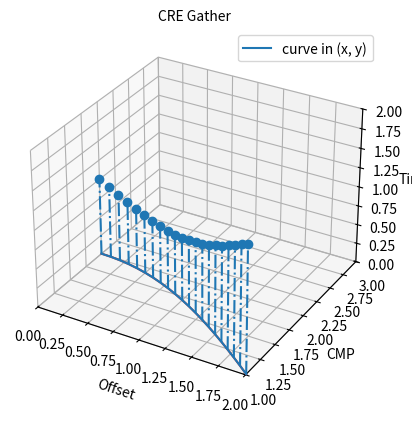

This chart was generated by the following Python code:
from mpl_toolkits.mplot3d import axes3d
import matplotlib.pyplot as plt
from math import sqrt
from math import sin
import numpy as np

fig = plt.figure()
ax = fig.add_subplot(projection='3d')

m0=2
beta=0.5
t0=1
rnip=1.5
v0=1.5
a=sin(beta/rnip)
m=[]
h=[]
t=[]

for i in range(21):
    hh=0.1*i
    mm=m0+(1/(2*a))*(1-sqrt(1+4*a*a*hh*hh))
    tt=(t0-2*rnip/v0)
    tt=tt+(rnip/v0)*sqrt(1-2*a*(mm-m0+hh)+(mm-m0+hh)*(mm-m0+hh)/(rnip*rnip))
    tt=tt+(rnip/v0)*sqrt(1+2*a*(mm-m0-hh)+(mm-m0-hh)*(mm-m0-hh)/(rnip*rnip))
    h.append(hh)
    m.append(mm)
    t.append(tt)

ax.stem(np.array(h),np.array(m),np.array(t),linefmt='-.')
ax.plot(h, m, zs=0, zdir='z', label='curve in (x, y)')
#ax.scatter(h, m, t, label='curve in (x, y)')
ax.legend()
ax.set_xlim(0, 2)
ax.set_ylim(1, 3)
ax.set_zlim(0, 2)
ax.set_xlabel('Offset',fontsize=10)
ax.set_ylabel('CMP',fontsize=10)
ax.set_zlabel('Time',fontsize=10)
plt.title('CRE Gather',fontsize=10)

plt.show()
